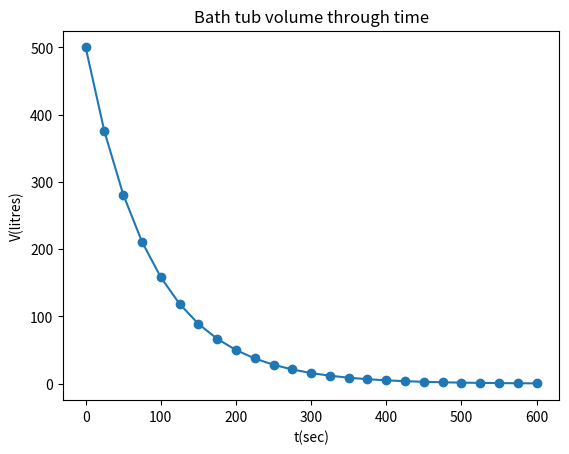

Write Python code to recreate this figure. (Note: this script raises an exception after producing the figure.)
# bath.py
#
# Subitop modelling course, Edinburgh 2017
# [redacted]
# purpose: calculates water volume in emptying bath 
# method: explicit time integration

import numpy as np
import matplotlib.pyplot as plt

# Initialisation of the parameters:
v_ini  = 500           # Volume at time t=0
v_old  = v_ini         
a      = -0.01         # parameter related to emptying bathtub
t      = 0             # set start time to 0
dt     = 25            # time step size
nt     = 25            # number of time steps
volume = np.zeros(nt)  # create some arrays to put solutions in
time   = np.zeros(nt)

# Start time-stepping
for it in range(0,nt):
    # save old solutions in arrays:
    volume[it] = v_old 
    time[it]   = t     
    v_new      = v_old + dt*a*v_old # Calculate new solution
    t          = t + dt             # Update time
    v_old      = v_new              # Prepare for next time step

# Plot solution:
plt.clf()
plt.figure(1)
plt.plot (time,volume,'o-')
plt.xlabel('t(sec)')
plt.ylabel('V(litres)')
plt.title('Bath tub volume through time')
plt.show()

# heat1D.py
#
# Subitop modelling course, Edinburgh 2017
# [redacted]
# purpose: calculates 1D heat diffusion
# method: explicit time integration

import numpy as np
import pylab as plt
from scipy.special import erfc

# Subfuctions: 
### oneDdiff function goes here ###
def halfspacecooling (Tm, z, kappa, t):
    # Calculates Halfspace cooling solution:
    fout = np.array(Tm-Tm*erfc(z/(2*np.sqrt(kappa*t))))
    return fout

# Main code: 
# Initialisation:
# Time variables:
dt       = 0.15                # timestep in Myrs
tmax     = 100
nt       = int(tmax/dt)+1      # number of tsteps to reach tmax Myrs
secinmyr = 1e6*365*24*3600     # amount of seconds in 1 Myr
dt       = dt*secinmyr         # unit conversion to SI: time in sec
time     = np.zeros(nt)
t        = 0                   # set initial time to zero
nplot    = 1                   # plotting interval: plot every nplot timesteps

# Mesh setup:
h        = 3e5                 # height of box: 3x10^5 m = 300 km
dz       = 1e4                 # discretization step in meters
nz       = h/dz+1         
dz       = h/(nz-1)            # Adjust reqested dz to fit in equidistant grid space
z        = np.linspace(0,h,nz) # array for the finite difference mesh

# Heat diffusion variables:
kappa    = 1e-6                # thermal diffusivity
Tm       = 1350                # mantle temperature in degC
Ttop     = 0                   # surface T
Tlith    = 1200                # T at base of lithosphere
Told     = Tm*np.ones(nz)      # initial T=Tm everywhere ...
Told[0]  = Ttop;               # ... except at surface, where T=0

# Timestepping
for it in range(1,nt):
    #update time
    t=t+dt 
    time[it]=t

    # numerical solution
    Tnew = oneDdiff(Told, nz, dz, kappa, dt)
                   
    # analytical solution
    Tana = halfspacecooling (Tm, z, kappa, t)

    if (it%nplot==0):
        # plot solution:
        plt.clf()
        plt.figure(1)
        plt.plot (Tnew,-z)
        plt.plot (Tana,-z)
        plt.xlabel('T [^oC]')
        plt.ylabel('z [m]')
        tmyrs=round(t*10/secinmyr)/10
        plt.title(' T after '+str(tmyrs)+' Myrs')
        plt.pause(0.0005)

    # prepare for next time step:
    Told = Tnew